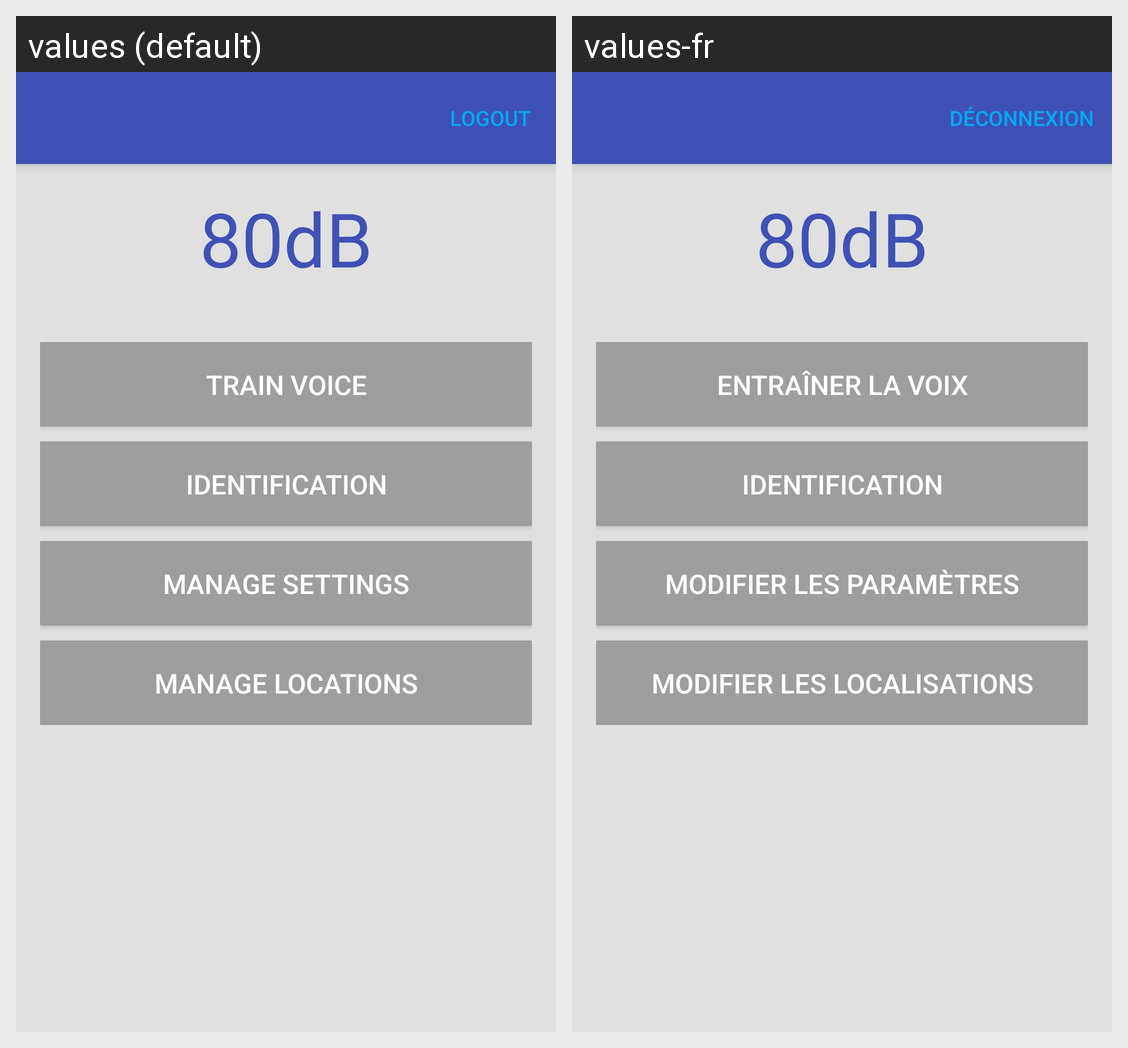

This grid shows one Android layout under two languages. Give, for every string resource on the screen, its name, the default text and each shown locale's text.
Android screen res/layout/activity_menu.xml rendered under 2 locales, left to right: values (default), values-fr. Device: Nexus 5 (rendered at 1080×1920; each locale shown at half size, 540×960, under a caption strip naming it); theme AppTheme.
Strings drawn on this screen, with the default value and each locale's value (text and hints the layout hard-codes, and strings that could not be matched under every locale, appear in the picture but are not listed):

btn_logout
  values: Logout
  values-fr: Déconnexion

btn_training
  values: Train voice
  values-fr: Entraîner la voix

btn_recognition
  values: Identification
  values-fr: Identification

btn_settings
  values: Manage settings
  values-fr: Modifier les paramètres

btn_location
  values: Manage locations
  values-fr: Modifier les localisations
